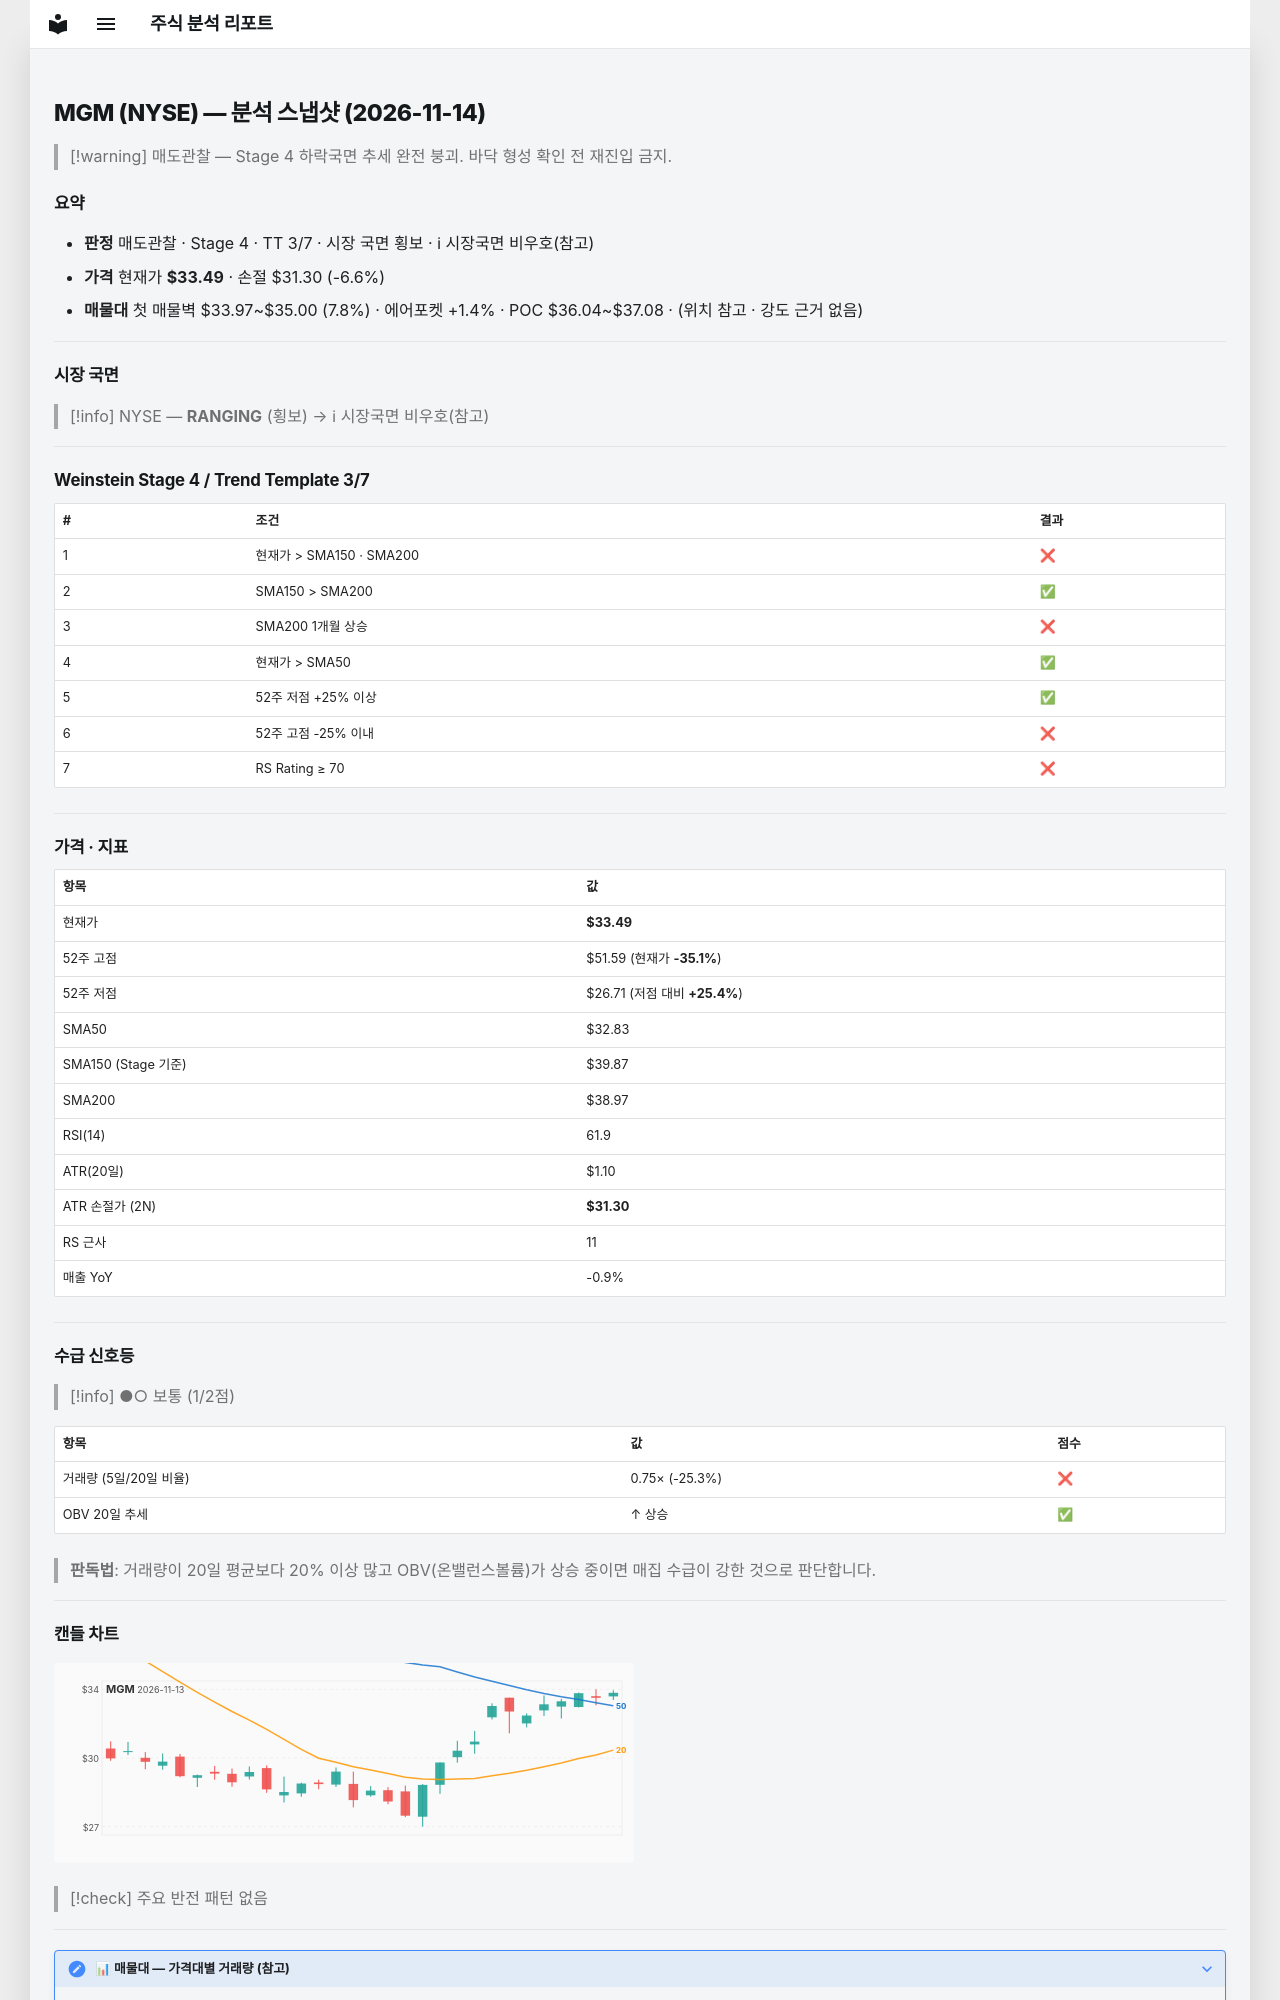

repository: soloandco/stock-reports · page: snapshots/MGM-2026-11-14/index.html · generator: mkdocs

---
type: analysis-snapshot
title: MGM 분석 스냅샷
ticker: MGM
market: NYSE
created: 2026-11-14
updated: 2026-11-14
bar-date: 2026-11-13
verdict: 매도관찰
real-rr: 7.78
sma50-gap-pct: 2.0
weekly-position: 저항대아래
weekly-overhead-price: 50.55
weekly-overhead-pct: 50.9
stage: 4
trend-template-score: 3
tt-max: 7
ma-set: sma-50-150-200
price: 33.4900016784668
stop-price: 31.295851714844684
market-regime: RANGING
supply-demand-score: 1/2
supply-demand-label: 보통
status: tracking
tags:
  - stock-agent
  - watchlist
  - MGM
  - analysis
related:
  - "[[analysis-template]]"
---

# MGM (NYSE) — 분석 스냅샷 (2026-11-14)

> [!warning] 매도관찰 — Stage 4 하락국면
> 추세 완전 붕괴. 바닥 형성 확인 전 재진입 금지.

## 요약

- **판정** 매도관찰 · Stage 4 · TT 3/7 · 시장 국면 횡보 · ℹ 시장국면 비우호(참고)
- **가격** 현재가 **$33.49** · 손절 $31.30 (-6.6%)
- **매물대** 첫 매물벽 $33.97~$35.00 (7.8%) · 에어포켓 +1.4% · POC $36.04~$37.08 · (위치 참고 · 강도 근거 없음)

---

## 시장 국면

> [!info] NYSE — **RANGING** (횡보) → ℹ 시장국면 비우호(참고)

---

## Weinstein Stage 4 / Trend Template 3/7

| # | 조건 | 결과 |
|---|------|------|
| 1 | 현재가 > SMA150 · SMA200 | ❌ |
| 2 | SMA150 > SMA200 | ✅ |
| 3 | SMA200 1개월 상승 | ❌ |
| 4 | 현재가 > SMA50 | ✅ |
| 5 | 52주 저점 +25% 이상 | ✅ |
| 6 | 52주 고점 -25% 이내 | ❌ |
| 7 | RS Rating ≥ 70 | ❌ |

---

## 가격 · 지표

| 항목 | 값 |
|------|---|
| 현재가 | **$33.49** |
| 52주 고점 | $51.59 (현재가 **-35.1%**) |
| 52주 저점 | $26.71 (저점 대비 **+25.4%**) |
| SMA50 | $32.83 |
| SMA150 (Stage 기준) | $39.87 |
| SMA200 | $38.97 |
| RSI(14) | 61.9 |
| ATR(20일) | $1.10 |
| ATR 손절가 (2N) | **$31.30** |
| RS 근사 | 11 |
| 매출 YoY | -0.9% |

---
## 수급 신호등

> [!info] ●○ 보통 (1/2점)

| 항목 | 값 | 점수 |
|------|------|------|
| 거래량 (5일/20일 비율) | 0.75× (-25.3%) | ❌ |
| OBV 20일 추세 | ↑ 상승 | ✅ |

> **판독법**: 거래량이 20일 평균보다 20% 이상 많고 OBV(온밸런스볼륨)가 상승 중이면 매집 수급이 강한 것으로 판단합니다.

---
